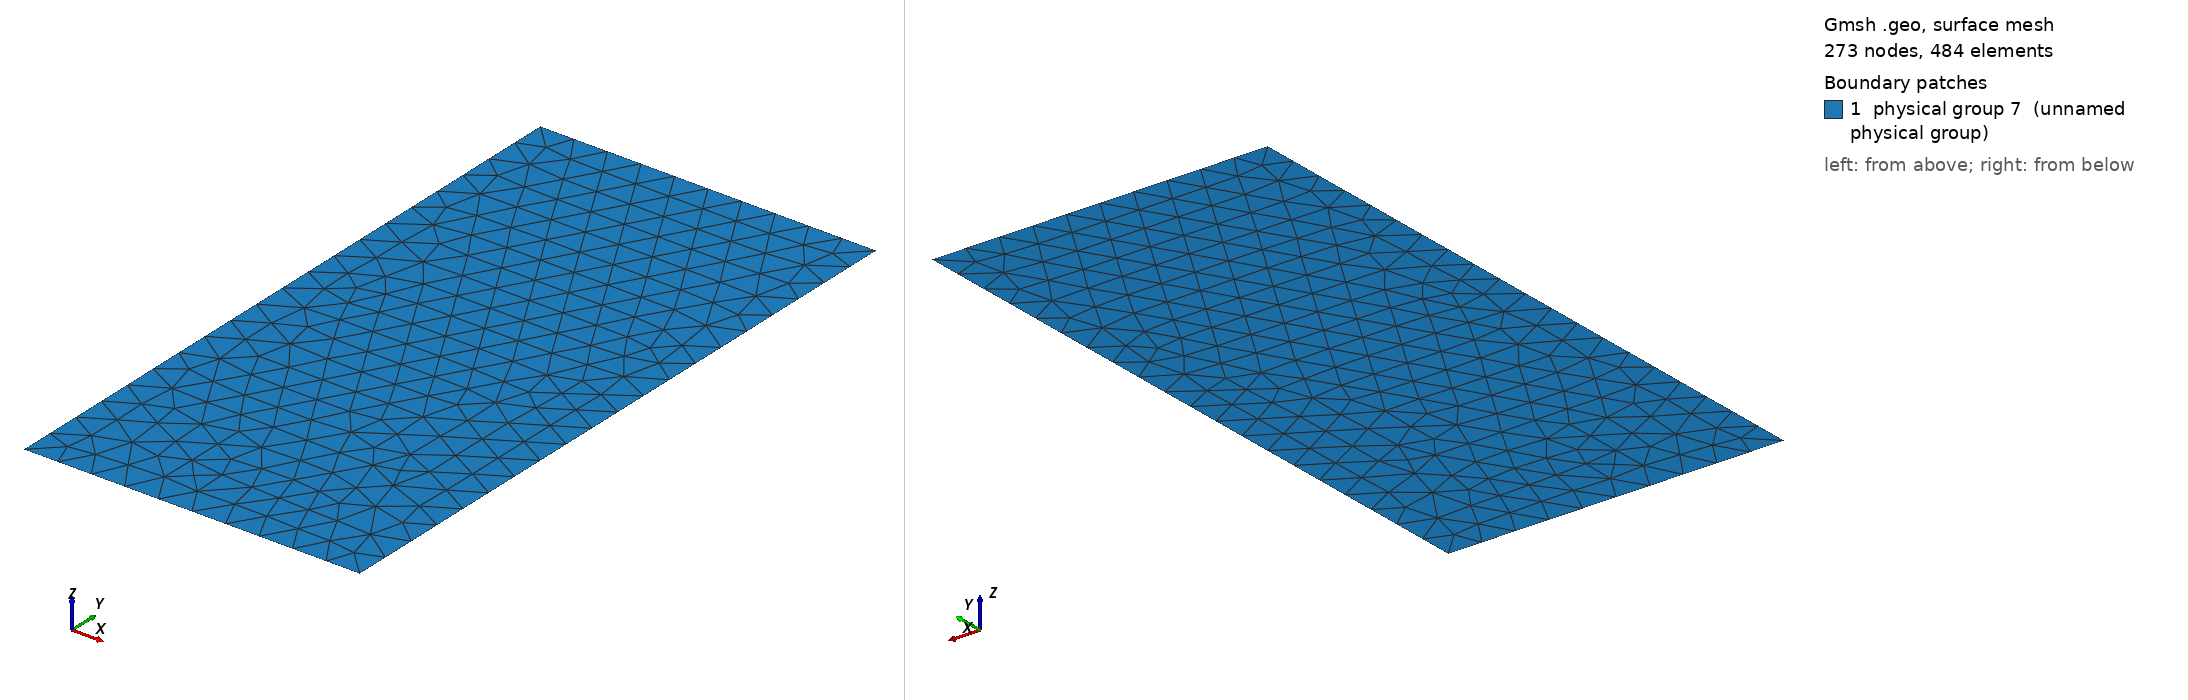

Gmsh geometry script, surface-meshed: 273 nodes, 484 surface elements. Boundary patches (legend numbers): 1 physical group 7 (unnamed physical group). Left view from above one corner, right view from below the opposite corner. Legend entries are the model's physical surfaces. The drawing asked Gmsh for element sizes between 1% and 20% of the model's largest extent; the script's own settings can give other sizes.

=== plate_down.geo (drawn) ===

// Geometric parameters
H = 10;  //  semiheight of plate
L = H/2; //  semiwidth of plate
a = 1;   // crack
b = 3;   // crack

// Discretization parameters
lc1 = .5; // element size at the border
lc2 = .5; // element size at the crack

// Domain construction
Point(1) = {0.0,0.0,0.0,lc1};
Point(2) = {L,0.0,0.0,lc1};
Point(3) = {L,H,0.0,lc2};
Point(4) = {0.0,H,0.0,lc2};
Point(5) = {b,H,0.0,lc2};
Point(6) = {a,H,0.0,lc2};

Line(1) = {1,2};
Line(2) = {2,3};
Line(3) = {3,5};
Line(4) = {5,6};
Line(5) = {6,4};
Line(6) = {4,1};

Line Loop(11) = {1,2,3,4,5,6};
Plane Surface(1) = {11};

Physical Line(1) = {1};
Physical Line(2) = {2};
Physical Line(3) = {3};
Physical Line(4) = {4};
Physical Line(5) = {5};
Physical Line(6) = {6};
Physical Surface(7) = {1};
